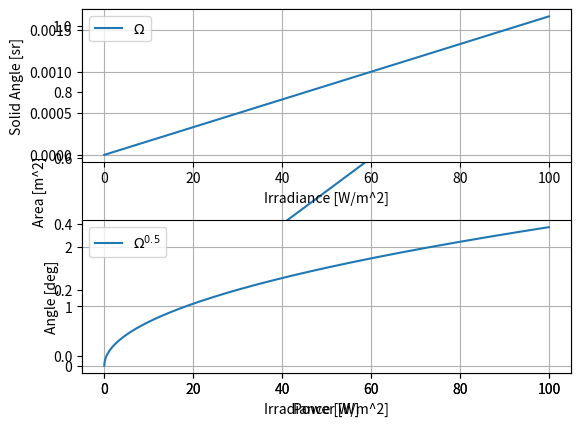

The matplotlib source for this figure:
import matplotlib.pyplot as plt
import numpy as np


P = np.linspace(0, 100, 1000)
lim = 100
A_source = P/100

plt.plot(P, A_source, label='Minimum Apparent Source Area')

plt.xlabel('Power [W]')
plt.ylabel('Area [m^2]')
plt.grid()

plt.legend()
plt.show()

E = np.linspace(0, 100, 1000)
omega = E/(6*10**4)
sqrt_omega = np.sqrt(omega)


plt.subplot(2, 1, 1)
plt.plot(E, omega, label='$\Omega$')
plt.xlabel('Irradiance [W/m^2]')
plt.ylabel('Solid Angle [sr]')
plt.grid()
plt.legend()

plt.subplot(2, 1, 2)
plt.plot(E, np.rad2deg(sqrt_omega), label='$\Omega^{0.5}$')
plt.xlabel('Irradiance [W/m^2]')
plt.ylabel('Angle [deg]')
plt.grid()
plt.legend()



plt.tight_layout()
plt.show()





